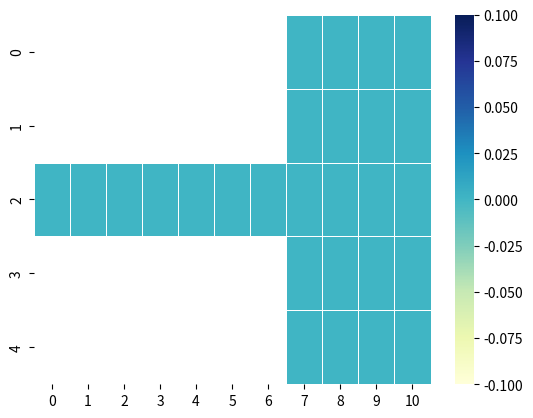

Write the Python code that produced this figure.
"""
-------------------------------
[redacted]
[redacted]
| Fall 2022                   |
-------------------------------

Boards for the MDP Model

This script will be used to store the static or dynamic "boards" that act as the basis for the 
environment object generated by envs.py. 
"""

# imports 
import numpy as np 

class board1:
    board = np.array([[np.nan, np.nan, np.nan, np.nan, np.nan, np.nan, np.nan, 0, 0, 0, 0], 
                      [np.nan, np.nan, np.nan, np.nan, np.nan, np.nan, np.nan, 0, 0, 0, 0],
                      [0, 0, 0, 0, 0, 0, 0, 0, 0, 0, 0], 
                      [np.nan, np.nan, np.nan, np.nan, np.nan, np.nan, np.nan, 0, 0, 0, 0], 
                      [np.nan, np.nan, np.nan, np.nan, np.nan, np.nan, np.nan, 0, 0, 0, 0]])
    original_board = board.copy()
    board_x = board.shape[1]
    board_y = board.shape[0]
    agent_start_position = (2,7)
    fire_start_position = (2,0)


# some plotting code 
if __name__ == "__main__":
    import numpy as np
    import seaborn as sns
    import matplotlib.pylab as plt

    data = board1.board
    ax = sns.heatmap(data, linewidth=0.5,  cmap="YlGnBu")
    plt.show()